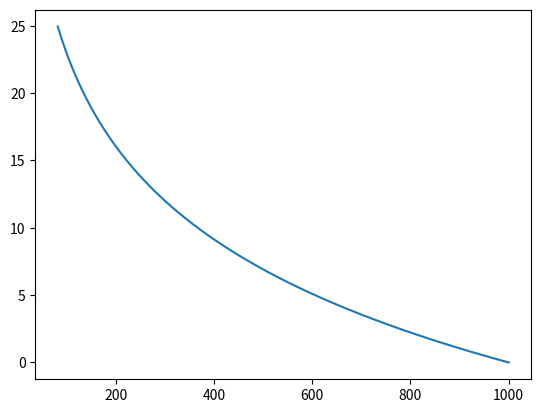

Write Python code to recreate this figure. (Note: this script raises an exception after producing the figure.)
import numpy as np
import matplotlib.pylab as plt

def main():
    # for this particular problem we've chosen lambda = 0.1,0.5,1 and n_0 = 1000 at t=0
    for i in range(3):
        lamda = np.array([0.1,0.5,1])
        nn, tt, ddndt = radio_active_decay(1000,0,lamda[i])
        plt.plot(nn,tt)
        plt.style.use("seaborn")
        plt.title(r"$\bf Solution\:\:of\:\:Radioactive\:\:Decay\:\:Equation$")
        plt.legend([r"$When\:\:\lambda = 0.1\:\:n_0=1000\:\:t_0=0$",r"$When\:\:\lambda = 0.5\:\:n_0=1000\:\:t_0=0$",r"$When\:\:\lambda = 1.0\:\:n_0=1000\:\:t_0=0$"])
        plt.grid(True)
        plt.xlabel(r"$Time\longrightarrow$")
        plt.ylabel(r"$n\longrightarrow $")
        plt.savefig("radioactive_decay.jpg")
    plt.show()

def radio_active_decay(n_0,t_0,lamda):
    # storing points
    nn, tt, ddndt =[],[],[]
    # genereal solution
    dt = 0.05
    for i in range(500):
        dndt = - lamda*n_0
        nn.append(n_0); tt.append(t_0); ddndt.append(dndt)
        t_0 += dt
        n_0 += dt*dndt
    return nn, tt, ddndt

if __name__ =="__main__":
    main()